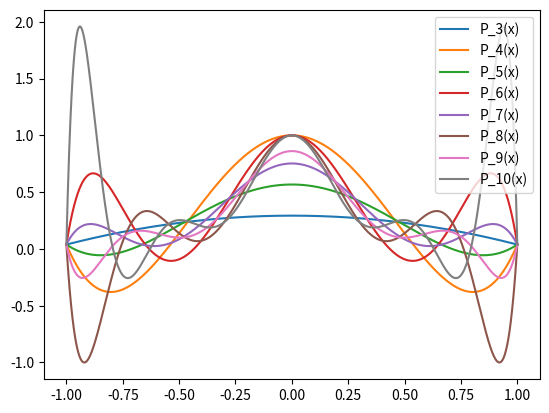

This chart was generated by the following Python code:
import numpy as np
import math
import matplotlib.pyplot as plt
from functools import reduce


# n from 3 to 10
# i from 0 to n


def get_default_Xi(i, n):
    return 2*i/n - 1

def get_chebyshev_Xi(i, n, interval=(-1, 1)):
    return (interval[0] + interval[1]) / 2 + (interval[1] - interval[0]) / 2 * math.cos((2*i + 1) / (2*n + 2) * math.pi)

def get_f_Xi(Xi):
    return 1 / (1 + 25* Xi**2)



def get_interpolation(n, Xi_func):
    global f_root_list
    f_root_list = []
    for i in range(0, n+1):
        Xi = Xi_func(i, n)
        f_Xi = get_f_Xi(Xi)
        f_root_list.append((f_Xi, Xi))
        
    def basic_polinom(i, x):
        p = [(x - f_root_list[j][1]) / (f_root_list[i][1] - f_root_list[j][1]) for j in range(0, n+1) if j != i]    
        return reduce(lambda x, y: x * y, p)
        
    def P(x):
        return sum ([f_root_list[i][0] * basic_polinom(i, x) for i in range(0, n+1)])
    
    return P




if __name__ == "__main__":
    for n in range(3, 11):
        P = get_interpolation(n, get_default_Xi)
        # P = get_interpolation(n, get_chebyshev_Xi)
        x = np.linspace(-1, 1, 10000)
        # y = [abs(P(i) - get_f_Xi(i)) for i in x]
        y = [P(i) for i in x]
        plt.plot(x, y, label="P_"+str(n)+"(x)")
        plt.legend()
        # plt.scatter([f_root_list[i][1] for i in range(0, n+1)], [f_root_list[i][0] for i in range(0, n+1)])
        
    plt.show()
        
        

